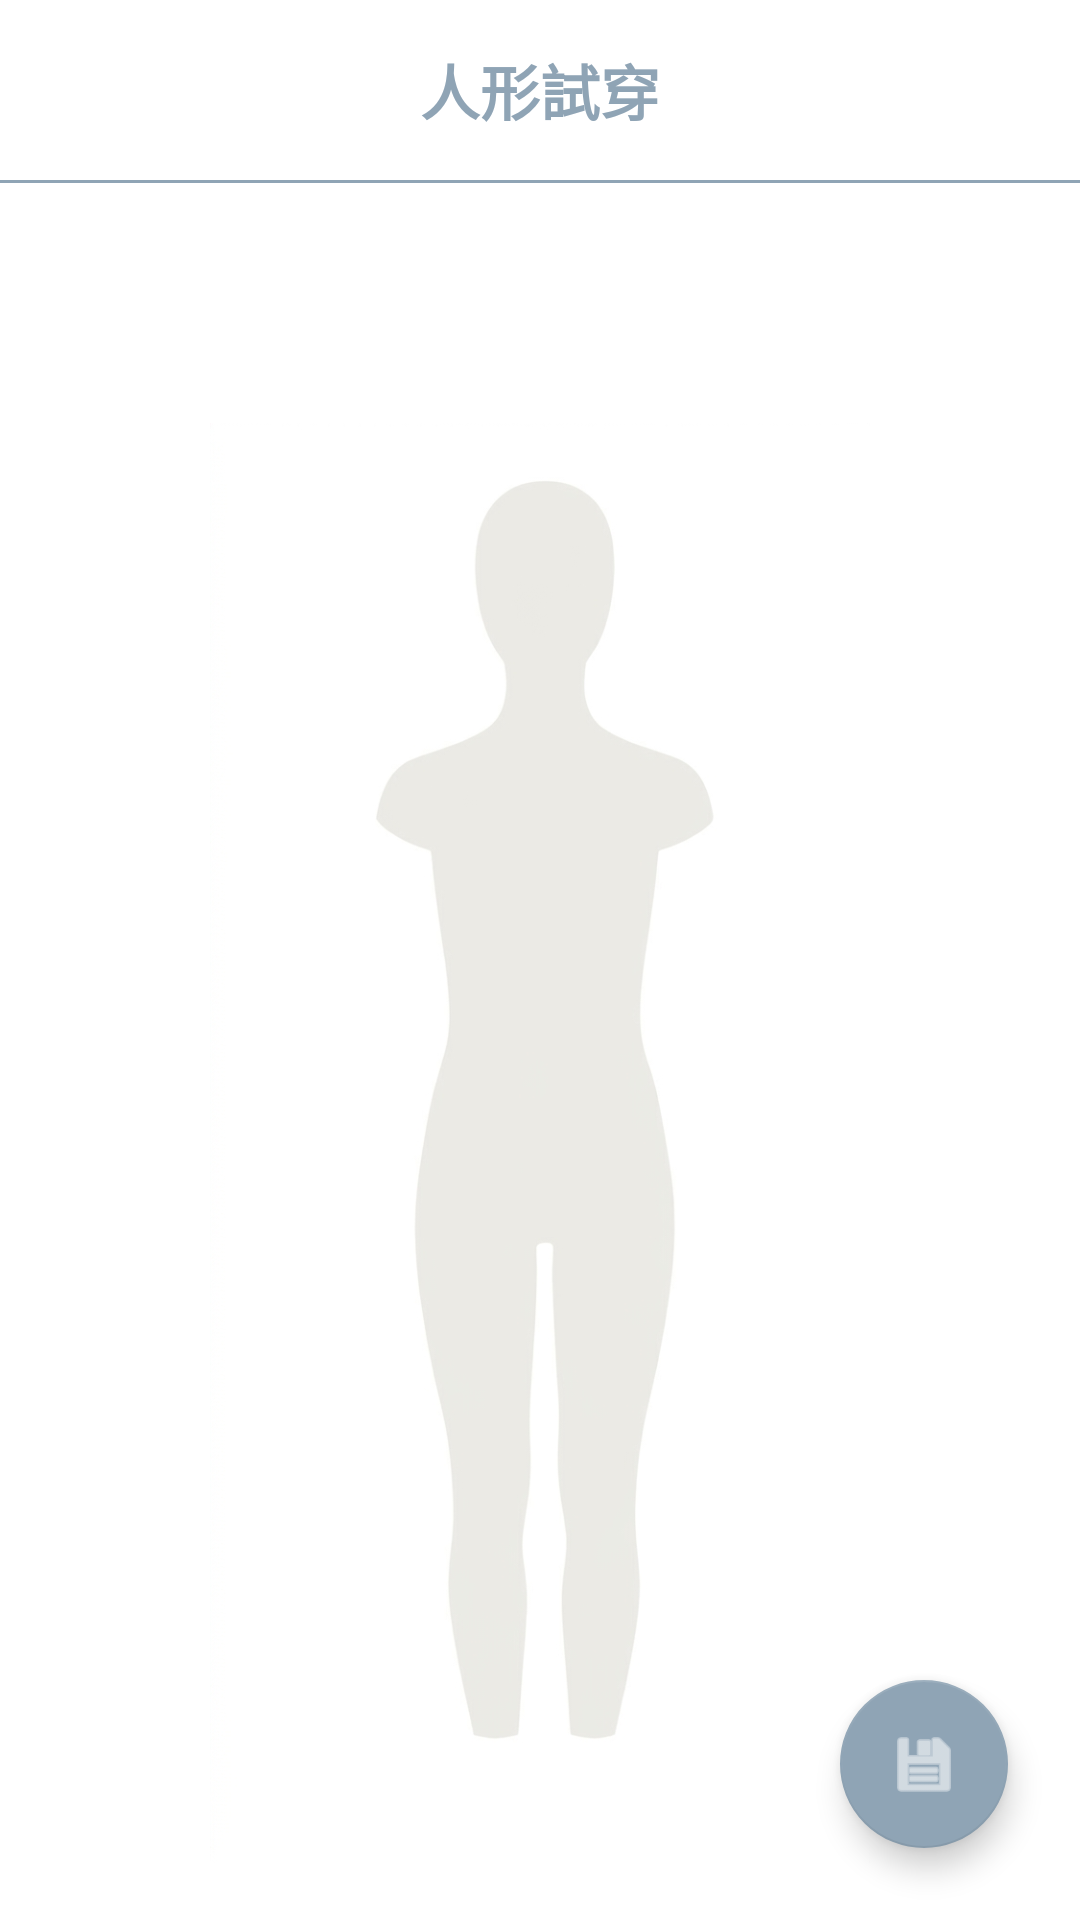

Here is an Android app screen rendered from its layout file. Give the layout XML and the strings, colors and styles it references.
<!-- AndroidManifest.xml: application theme Theme.Eclothes -->
<!-- res/layout/activity_fitting_room.xml -->
<?xml version="1.0" encoding="utf-8"?>
<androidx.constraintlayout.widget.ConstraintLayout
    xmlns:android="http://schemas.android.com/apk/res/android"
    xmlns:app="http://schemas.android.com/apk/res-auto"
    xmlns:tools="http://schemas.android.com/tools"
    android:layout_width="match_parent"
    android:layout_height="match_parent"
    android:background="#FFFFFF"
    tools:context=".FittingRoomActivity">

    
    <LinearLayout
        android:id="@+id/header_layout"
        android:layout_width="match_parent"
        android:layout_height="60dp"
        android:orientation="horizontal"
        android:gravity="center_vertical"
        android:paddingHorizontal="16dp"
        app:layout_constraintTop_toTopOf="parent">

        <ImageView
            android:id="@+id/btn_back"
            android:layout_width="32dp"
            android:layout_height="32dp"
            android:src="@drawable/ic_back"
            app:tint="@color/brand_primary" />

        <TextView
            android:layout_width="0dp"
            android:layout_height="wrap_content"
            android:layout_weight="1"
            android:text="人形試穿"
            android:textAlignment="center"
            android:textColor="@color/brand_primary"
            android:textSize="20sp"
            android:textStyle="bold" />

        <View
            android:layout_width="32dp"
            android:layout_height="32dp" />
    </LinearLayout>

    <View
        android:id="@+id/header_divider"
        android:layout_width="match_parent"
        android:layout_height="1dp"
        android:background="@color/brand_primary"
        app:layout_constraintTop_toBottomOf="@id/header_layout"/>

    
    <androidx.constraintlayout.widget.ConstraintLayout
        android:id="@+id/outfit_capture_area"
        android:layout_width="match_parent"
        android:layout_height="0dp"
        android:background="#FFFFFF"
        app:layout_constraintTop_toBottomOf="@id/header_divider"
        app:layout_constraintBottom_toBottomOf="parent">

        
        <ImageView
            android:id="@+id/iv_mannequin_base"
            android:layout_width="220dp"
            android:layout_height="600dp"
            android:layout_marginTop="20dp"
            android:scaleType="fitCenter"
            android:src="@drawable/mannequin_body"
            app:layout_constraintEnd_toEndOf="parent"
            app:layout_constraintStart_toStartOf="parent"
            app:layout_constraintTop_toTopOf="parent"/>

        
        <androidx.recyclerview.widget.RecyclerView
            android:id="@+id/rv_hats"
            android:layout_width="match_parent"
            android:layout_height="110dp"
            android:layout_marginTop="75dp"
            android:clipToPadding="false"
            android:paddingHorizontal="140dp"
            app:layout_constraintTop_toTopOf="parent" />

        
        <androidx.recyclerview.widget.RecyclerView
            android:id="@+id/rv_tops"
            android:layout_width="match_parent"
            android:layout_height="350dp"
            android:layout_marginTop="145dp"
            android:clipToPadding="false"
            android:paddingHorizontal="95dp"
            app:layout_constraintTop_toTopOf="parent" />

        
        <androidx.recyclerview.widget.RecyclerView
            android:id="@+id/rv_bottoms"
            android:layout_width="match_parent"
            android:layout_height="250dp"
            android:layout_marginTop="275dp"
            android:clipToPadding="false"
            android:paddingHorizontal="95dp"
            app:layout_constraintTop_toTopOf="parent" />

        
        <androidx.recyclerview.widget.RecyclerView
            android:id="@+id/rv_shoes"
            android:layout_width="match_parent"
            android:layout_height="130dp"
            android:layout_marginTop="470dp"
            android:clipToPadding="false"
            android:paddingHorizontal="110dp"
            app:layout_constraintTop_toTopOf="parent" />
    </androidx.constraintlayout.widget.ConstraintLayout>

    <com.google.android.material.floatingactionbutton.FloatingActionButton
        android:id="@+id/btn_save_outfit"
        android:layout_width="wrap_content"
        android:layout_height="wrap_content"
        android:layout_marginEnd="24dp"
        android:layout_marginBottom="24dp"
        android:src="@android:drawable/ic_menu_save"
        app:tint="@color/white"
        app:backgroundTint="@color/brand_primary"
        app:layout_constraintBottom_toBottomOf="parent"
        app:layout_constraintEnd_toEndOf="parent" />

</androidx.constraintlayout.widget.ConstraintLayout>
<!-- resources referenced by this layout -->
<resources>
  <color name="brand_primary">#8FA4B5</color>
  <color name="white">#FFFFFFFF</color>
  <!-- drawable mannequin_body: png bitmap (drawable, 395811 bytes) -->
  <style name="Theme.Eclothes" parent="Theme.MaterialComponents.DayNight.NoActionBar">
          <item name="colorPrimary">@color/brand_primary</item>
          <item name="colorPrimaryVariant">@color/brand_primary</item>
          <item name="colorOnPrimary">@color/white</item>
  
          <item name="colorSecondary">@color/brand_secondary</item>
          <item name="colorSecondaryVariant">@color/brand_secondary</item>
          <item name="colorOnSecondary">@color/white</item>
  
          <item name="android:statusBarColor">@color/brand_primary</item>
      </style>
  <color name="brand_secondary">#A0B0BD</color>
</resources>
